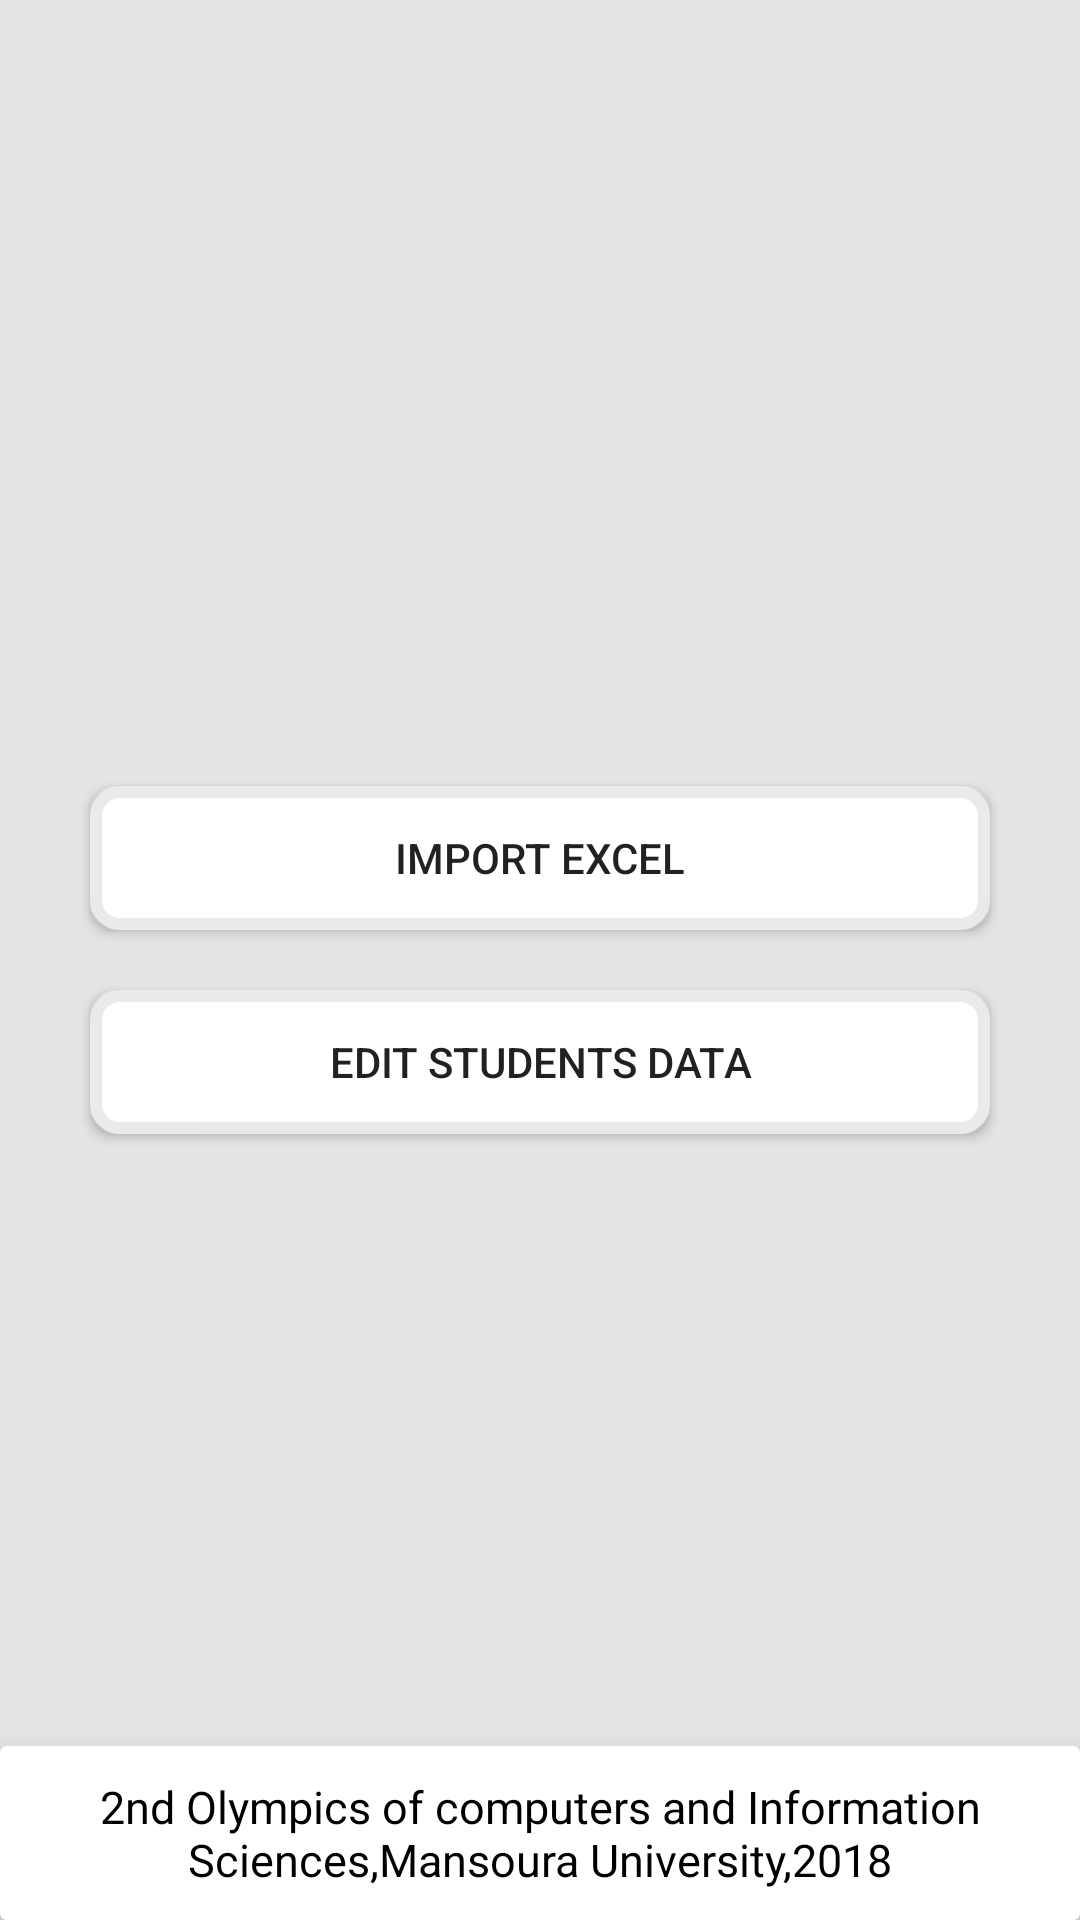

The Android layout XML behind this screen, and the referenced resources:
<!-- AndroidManifest.xml: application theme AppTheme -->
<!-- res/layout/activity_register_students.xml -->
<?xml version="1.0" encoding="utf-8"?>
<RelativeLayout xmlns:android="http://schemas.android.com/apk/res/android"
    xmlns:app="http://schemas.android.com/apk/res-auto"
    xmlns:tools="http://schemas.android.com/tools"
    android:layout_width="match_parent"
    android:layout_height="match_parent"
    android:background="@color/colorGround"
    tools:context="com.work.unknown.absence.Admin.RegisterStudentsActivity">


    <LinearLayout
        android:layout_width="match_parent"
        android:layout_height="wrap_content"
        android:layout_centerInParent="true"
        android:layout_margin="20dp"
        android:orientation="vertical">


        <Button
            android:id="@+id/import_data_from_excel_btn"
            android:layout_width="match_parent"
            android:layout_height="wrap_content"
            android:layout_margin="10dp"
            android:background="@drawable/logininter"
            android:text="@string/import_excel" />

        <Button
            android:id="@+id/edit_students_data"
            android:layout_width="match_parent"
            android:layout_height="wrap_content"
            android:layout_below="@id/register_student_btn"
            android:layout_margin="10dp"
            android:background="@drawable/logininter"
            android:text="@string/edit_students_data" />
    </LinearLayout>

    <android.support.v7.widget.CardView
        android:layout_width="match_parent"
        android:layout_height="wrap_content"
        android:layout_alignParentBottom="true"
        app:cardElevation="10dp"

        >

        <TextView
            android:layout_width="wrap_content"
            android:layout_height="wrap_content"
            android:layout_gravity="center_horizontal"
            android:gravity="center_horizontal"
            android:padding="10dp"
            android:text="2nd Olympics of computers and Information Sciences,Mansoura University,2018"
            android:textColor="#000"
            android:textSize="15sp"

            />

    </android.support.v7.widget.CardView>
</RelativeLayout>
<!-- resources referenced by this layout -->
<resources>
  <color name="colorGround">#e4e4e4</color>
  <!-- drawable logininter (drawable) -->
  <?xml version="1.0" encoding="utf-8"?>
  <selector xmlns:android="http://schemas.android.com/apk/res/android">
      <item android:drawable="@drawable/loginbuttonclick" android:state_pressed="true"></item>
      <item android:drawable="@drawable/userloginback"></item>
  
  </selector>
  <string name="edit_students_data">Edit students data</string>
  <string name="import_excel">import excel</string>
  <style name="AppTheme" parent="Theme.AppCompat.Light.NoActionBar">
          
          <item name="colorPrimary">#424242</item>
          <item name="colorPrimaryDark">@color/colorPrimaryDark</item>
          <item name="colorAccent">@color/colorAccent</item>
      </style>
  <!-- drawable loginbuttonclick (drawable) -->
  <?xml version="1.0" encoding="utf-8"?>
  <shape xmlns:android="http://schemas.android.com/apk/res/android">
      <solid android:color="#848484"></solid>
      <stroke android:color="#eaeaea"
       android:width="4dp"></stroke>
      <corners android:radius="10dp"></corners>
  
  </shape>
  <!-- drawable userloginback (drawable) -->
  <?xml version="1.0" encoding="utf-8"?>
  <shape xmlns:android="http://schemas.android.com/apk/res/android">
      <solid android:color="#ffffff"></solid>
      <stroke android:color="#eaeaea"
          android:width="4dp"></stroke>
      <corners android:radius="8dp"></corners>
  
  </shape>
  <color name="colorPrimaryDark">#303F9F</color>
  <color name="colorAccent">#FF4081</color>
</resources>
